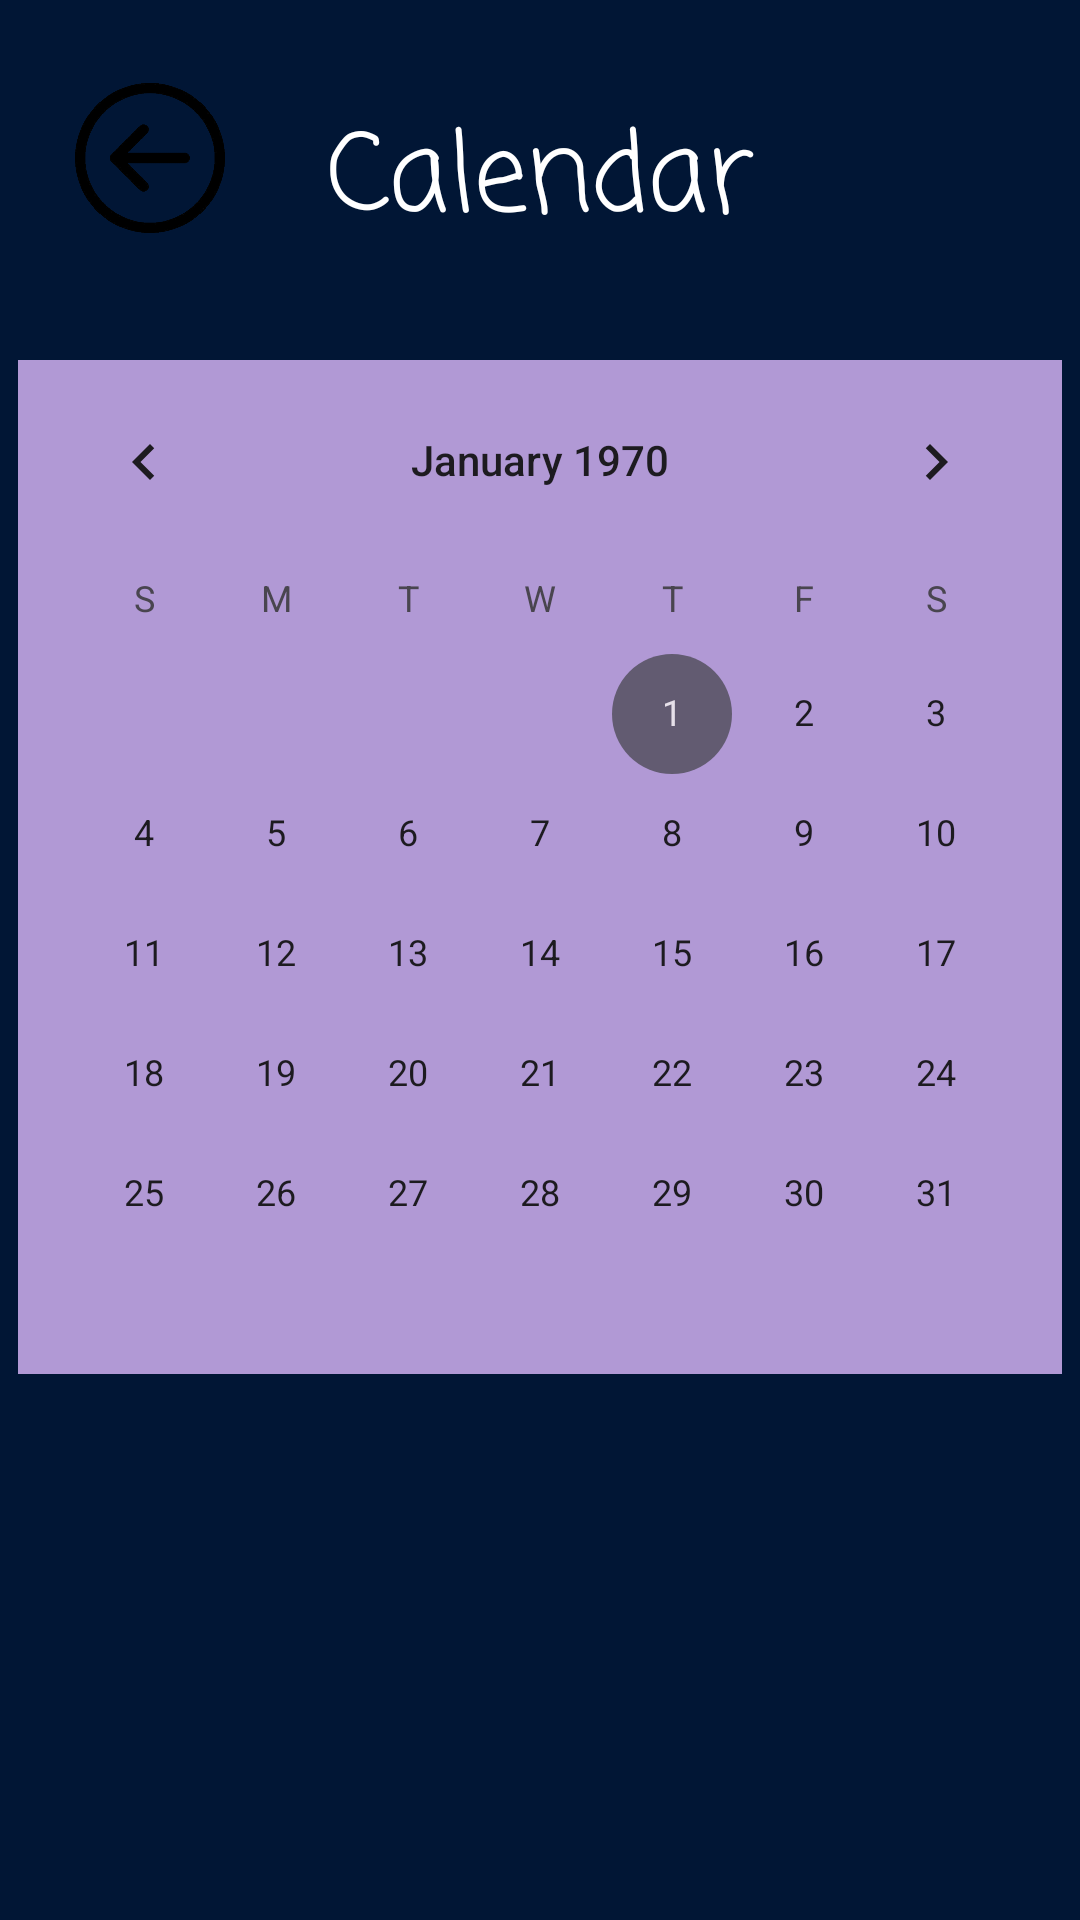

Write the Android layout XML for this screen, with the resource values it uses.
<!-- AndroidManifest.xml: application theme AppTheme -->
<!-- res/layout/activity_calender.xml -->
<?xml version="1.0" encoding="utf-8"?>
<androidx.constraintlayout.widget.ConstraintLayout xmlns:android="http://schemas.android.com/apk/res/android"
    xmlns:app="http://schemas.android.com/apk/res-auto"
    xmlns:tools="http://schemas.android.com/tools"
    android:layout_width="match_parent"
    android:layout_height="match_parent"
    android:background="@color/midnight"
    tools:context=".Calender">


    <ImageButton
        android:id="@+id/backbtn"
        android:layout_width="50dp"
        android:layout_height="50dp"
        android:layout_marginStart="25dp"
        android:layout_marginTop="5dp"
        android:background="@drawable/circularbutton"
        android:backgroundTint="@color/white"
        android:scaleType="centerCrop"
        app:layout_constraintBottom_toBottomOf="parent"
        app:layout_constraintEnd_toEndOf="parent"
        app:layout_constraintHorizontal_bias="0.0"
        app:layout_constraintStart_toStartOf="parent"
        app:layout_constraintTop_toTopOf="parent"
        app:layout_constraintVertical_bias="0.039"
        app:srcCompat="@drawable/img" />

    <TextView
        android:id="@+id/textView"
        android:layout_width="wrap_content"
        android:layout_height="wrap_content"
        android:fontFamily="casual"
        android:gravity="center"
        android:text="Calendar"
        android:textColor="#FFFFFF"
        android:textSize="36sp"
        app:layout_constraintBottom_toTopOf="@+id/calender"
        app:layout_constraintEnd_toEndOf="parent"
        app:layout_constraintStart_toStartOf="parent"
        app:layout_constraintTop_toTopOf="parent" />

    <CalendarView
        android:id="@+id/calender"
        android:layout_width="wrap_content"
        android:layout_height="wrap_content"
        android:layout_marginTop="120dp"
        android:background="#1DE9B6"
        android:backgroundTint="#B199D5"
        android:unfocusedMonthDateColor="#3D5AFE"
        android:weekNumberColor="#142022"
        android:weekSeparatorLineColor="#7A4848"
        app:layout_constraintEnd_toEndOf="parent"
        app:layout_constraintHorizontal_bias="0.491"
        app:layout_constraintStart_toStartOf="parent"
        app:layout_constraintTop_toTopOf="parent" />


</androidx.constraintlayout.widget.ConstraintLayout>
<!-- resources referenced by this layout -->
<resources>
  <color name="midnight">#011635</color>
  <color name="white">#FFFFFFFF</color>
  <!-- drawable img: png bitmap (drawable, 28193 bytes) -->
  <style name="AppTheme" parent="Theme.Material3.DayNight.NoActionBar">
          
      </style>
</resources>
